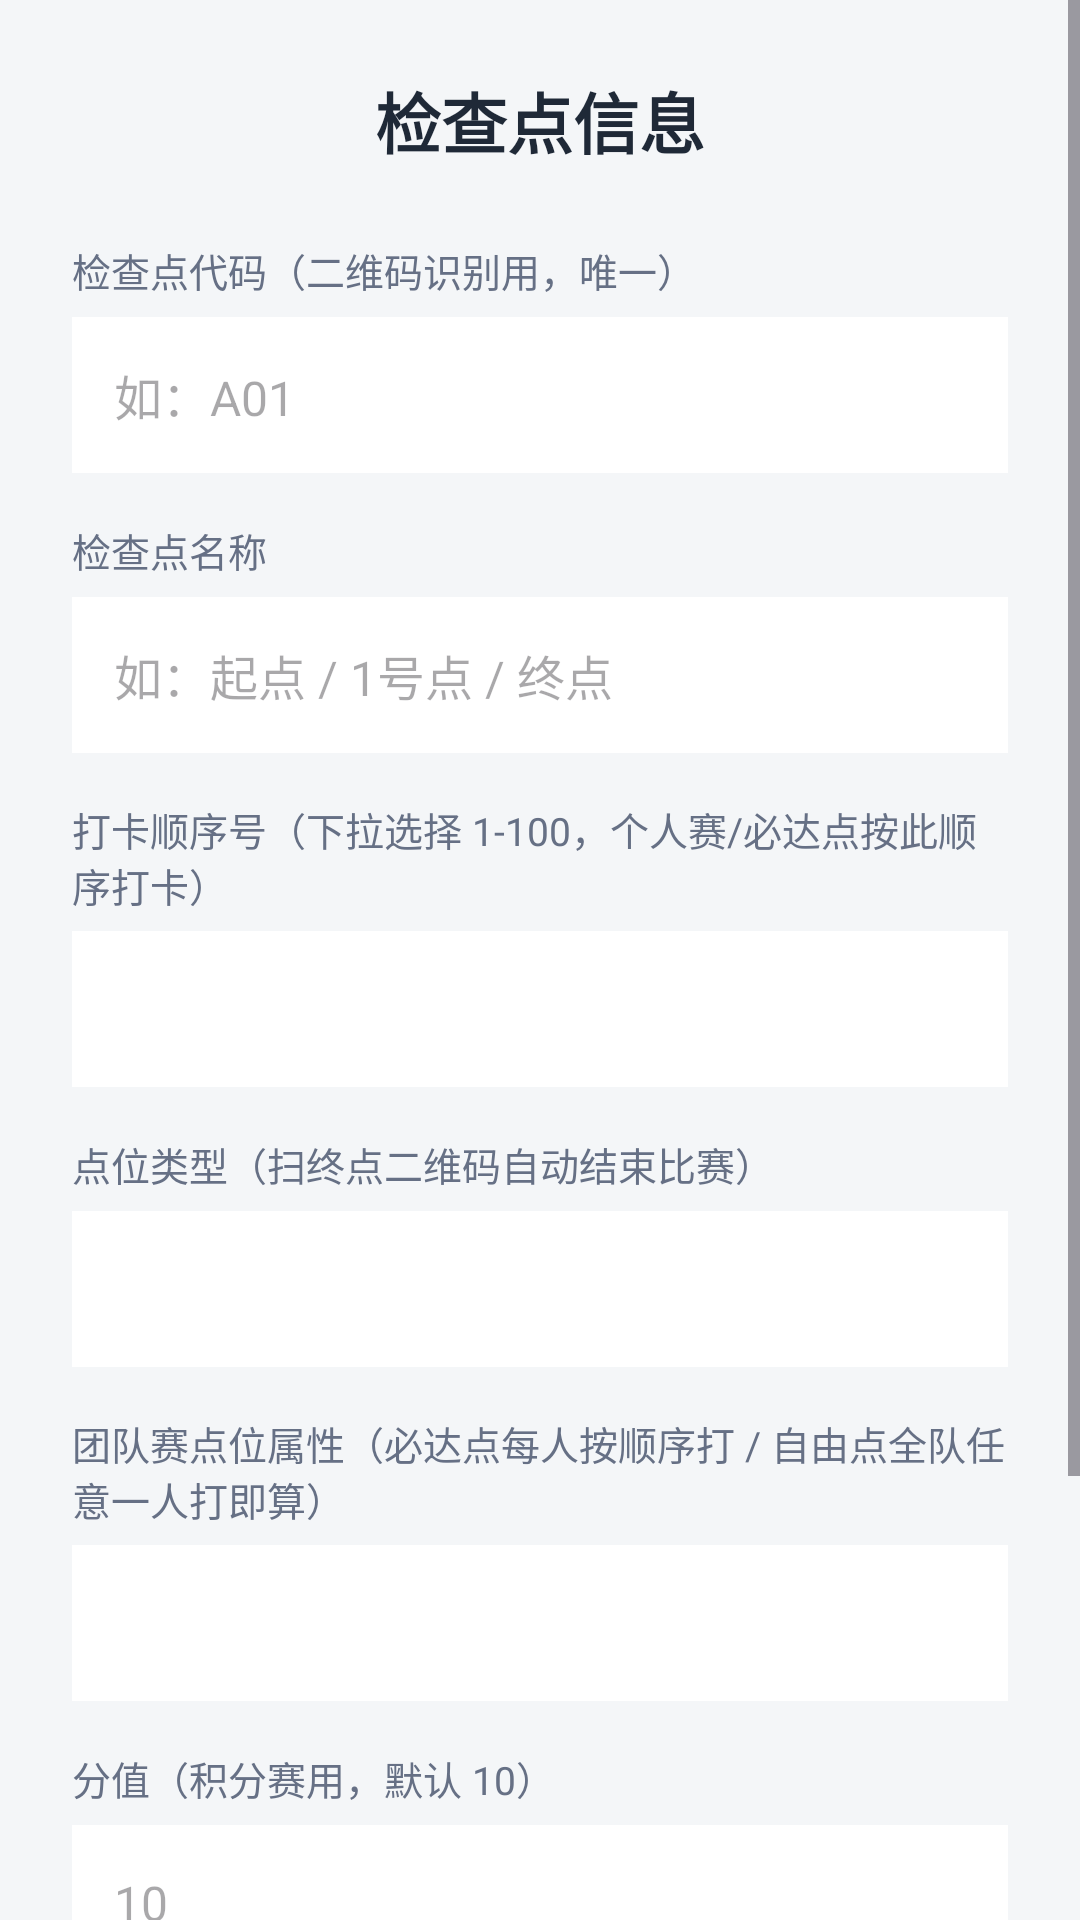

Layout XML and referenced resources for this Android screen:
<!-- AndroidManifest.xml: application theme Theme.Orienteering -->
<!-- res/layout/activity_checkpoint_edit.xml -->
<?xml version="1.0" encoding="utf-8"?>
<ScrollView xmlns:android="http://schemas.android.com/apk/res/android"
    android:layout_width="match_parent"
    android:layout_height="match_parent"
    android:background="@color/bg">

    <LinearLayout
        android:layout_width="match_parent"
        android:layout_height="wrap_content"
        android:orientation="vertical"
        android:padding="24dp">

        <TextView
            android:layout_width="match_parent"
            android:layout_height="wrap_content"
            android:layout_marginBottom="24dp"
            android:gravity="center"
            android:text="检查点信息"
            android:textColor="@color/text_primary"
            android:textSize="22sp"
            android:textStyle="bold" />

        <TextView
            android:layout_width="wrap_content"
            android:layout_height="wrap_content"
            android:text="检查点代码（二维码识别用，唯一）"
            android:textColor="@color/text_secondary"
            android:textSize="13sp" />

        <EditText
            android:id="@+id/etCode"
            android:layout_width="match_parent"
            android:layout_height="52dp"
            android:layout_marginTop="6dp"
            android:background="@android:color/white"
            android:hint="如：A01"
            android:inputType="textCapCharacters"
            android:padding="14dp"
            android:textSize="16sp" />

        <TextView
            android:layout_width="wrap_content"
            android:layout_height="wrap_content"
            android:layout_marginTop="16dp"
            android:text="检查点名称"
            android:textColor="@color/text_secondary"
            android:textSize="13sp" />

        <EditText
            android:id="@+id/etName"
            android:layout_width="match_parent"
            android:layout_height="52dp"
            android:layout_marginTop="6dp"
            android:background="@android:color/white"
            android:hint="如：起点 / 1号点 / 终点"
            android:inputType="text"
            android:padding="14dp"
            android:textSize="16sp" />

        <TextView
            android:layout_width="wrap_content"
            android:layout_height="wrap_content"
            android:layout_marginTop="16dp"
            android:text="打卡顺序号（下拉选择 1-100，个人赛/必达点按此顺序打卡）"
            android:textColor="@color/text_secondary"
            android:textSize="13sp" />

        <Spinner
            android:id="@+id/spSeq"
            android:layout_width="match_parent"
            android:layout_height="52dp"
            android:layout_marginTop="6dp"
            android:background="@android:color/white"
            android:padding="10dp" />

        <TextView
            android:layout_width="wrap_content"
            android:layout_height="wrap_content"
            android:layout_marginTop="16dp"
            android:text="点位类型（扫终点二维码自动结束比赛）"
            android:textColor="@color/text_secondary"
            android:textSize="13sp" />

        <Spinner
            android:id="@+id/spType"
            android:layout_width="match_parent"
            android:layout_height="52dp"
            android:layout_marginTop="6dp"
            android:background="@android:color/white"
            android:padding="10dp" />

        <TextView
            android:layout_width="wrap_content"
            android:layout_height="wrap_content"
            android:layout_marginTop="16dp"
            android:text="团队赛点位属性（必达点每人按顺序打 / 自由点全队任意一人打即算）"
            android:textColor="@color/text_secondary"
            android:textSize="13sp" />

        <Spinner
            android:id="@+id/spRequired"
            android:layout_width="match_parent"
            android:layout_height="52dp"
            android:layout_marginTop="6dp"
            android:background="@android:color/white"
            android:padding="10dp" />

        <TextView
            android:layout_width="wrap_content"
            android:layout_height="wrap_content"
            android:layout_marginTop="16dp"
            android:text="分值（积分赛用，默认 10）"
            android:textColor="@color/text_secondary"
            android:textSize="13sp" />

        <EditText
            android:id="@+id/etPoints"
            android:layout_width="match_parent"
            android:layout_height="52dp"
            android:layout_marginTop="6dp"
            android:background="@android:color/white"
            android:hint="10"
            android:inputType="number"
            android:padding="14dp"
            android:textSize="16sp" />

        <Button
            android:id="@+id/btnQr"
            android:layout_width="match_parent"
            android:layout_height="54dp"
            android:layout_marginTop="24dp"
            android:text="预览 / 生成该点位二维码"
            android:textAllCaps="false"
            android:textSize="16sp" />

        <Button
            android:id="@+id/btnSave"
            android:layout_width="match_parent"
            android:layout_height="56dp"
            android:layout_marginTop="14dp"
            android:text="保 存"
            android:textAllCaps="false"
            android:textSize="17sp" />

    </LinearLayout>

</ScrollView>
<!-- resources referenced by this layout -->
<resources>
  <color name="bg">#F4F6F8</color>
  <color name="text_primary">#1F2937</color>
  <color name="text_secondary">#667085</color>
  <style name="Theme.Orienteering" parent="Theme.Material3.Light.NoActionBar">
          <item name="colorPrimary">@color/primary</item>
          <item name="colorSecondary">@color/accent</item>
          <item name="android:statusBarColor">@color/primary_dark</item>
      </style>
  <color name="primary">#2E6DF6</color>
  <color name="accent">#FF7A00</color>
  <color name="primary_dark">#1B4FCC</color>
</resources>
